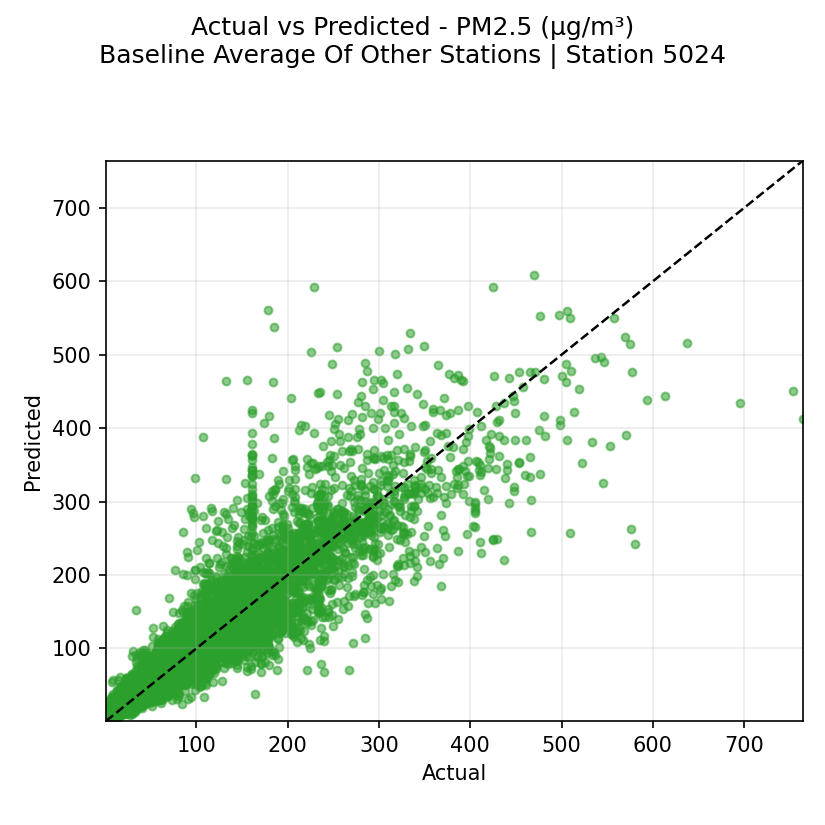

Values plotted in this chart, from the file beside it:
actual, prediction
199.0, 269.3
190.0, 238.7
168.0, 229.3
141.0, 216.7
110.0, 203.0
111.0, 164.7
111.0, 165.0
99.0, 147.3
105.0, 158.7
113.0, 139.0
134.0, 148.3
141.0, 156.7
146.0, 167.7
147.0, 164.8
145.0, 161.3
140.0, 149.7
141.0, 158.0
132.0, 163.8
139.0, 176.4
155.0, 187.6
162.0, 198.7
186.0, 203.2
204.0, 219.0
185.0, 197.3
119.0, 178.1
121.0, 168.7
134.0, 141.2
134.0, 156.0
149.0, 159.1
156.0, 159.8
168.0, 160.2
171.0, 148.2
161.0, 140.1
162.0, 144.6
175.0, 164.5
177.0, 192.9
169.0, 191.9
177.0, 190.2
179.0, 202.2
177.0, 191.5
180.0, 200.9
200.0, 197.6
206.0, 209.2
224.0, 244.6
257.0, 269.4
307.0, 286.1
335.0, 311.7
309.0, 268.8
276.0, 242.0
246.0, 222.2
240.0, 201.9
230.0, 201.3
219.0, 198.8
232.0, 181.0
184.0, 175.3
155.0, 166.1
128.0, 170.0
133.0, 168.6
122.0, 198.8
167.0, 240.2
... 7,669 more rows
